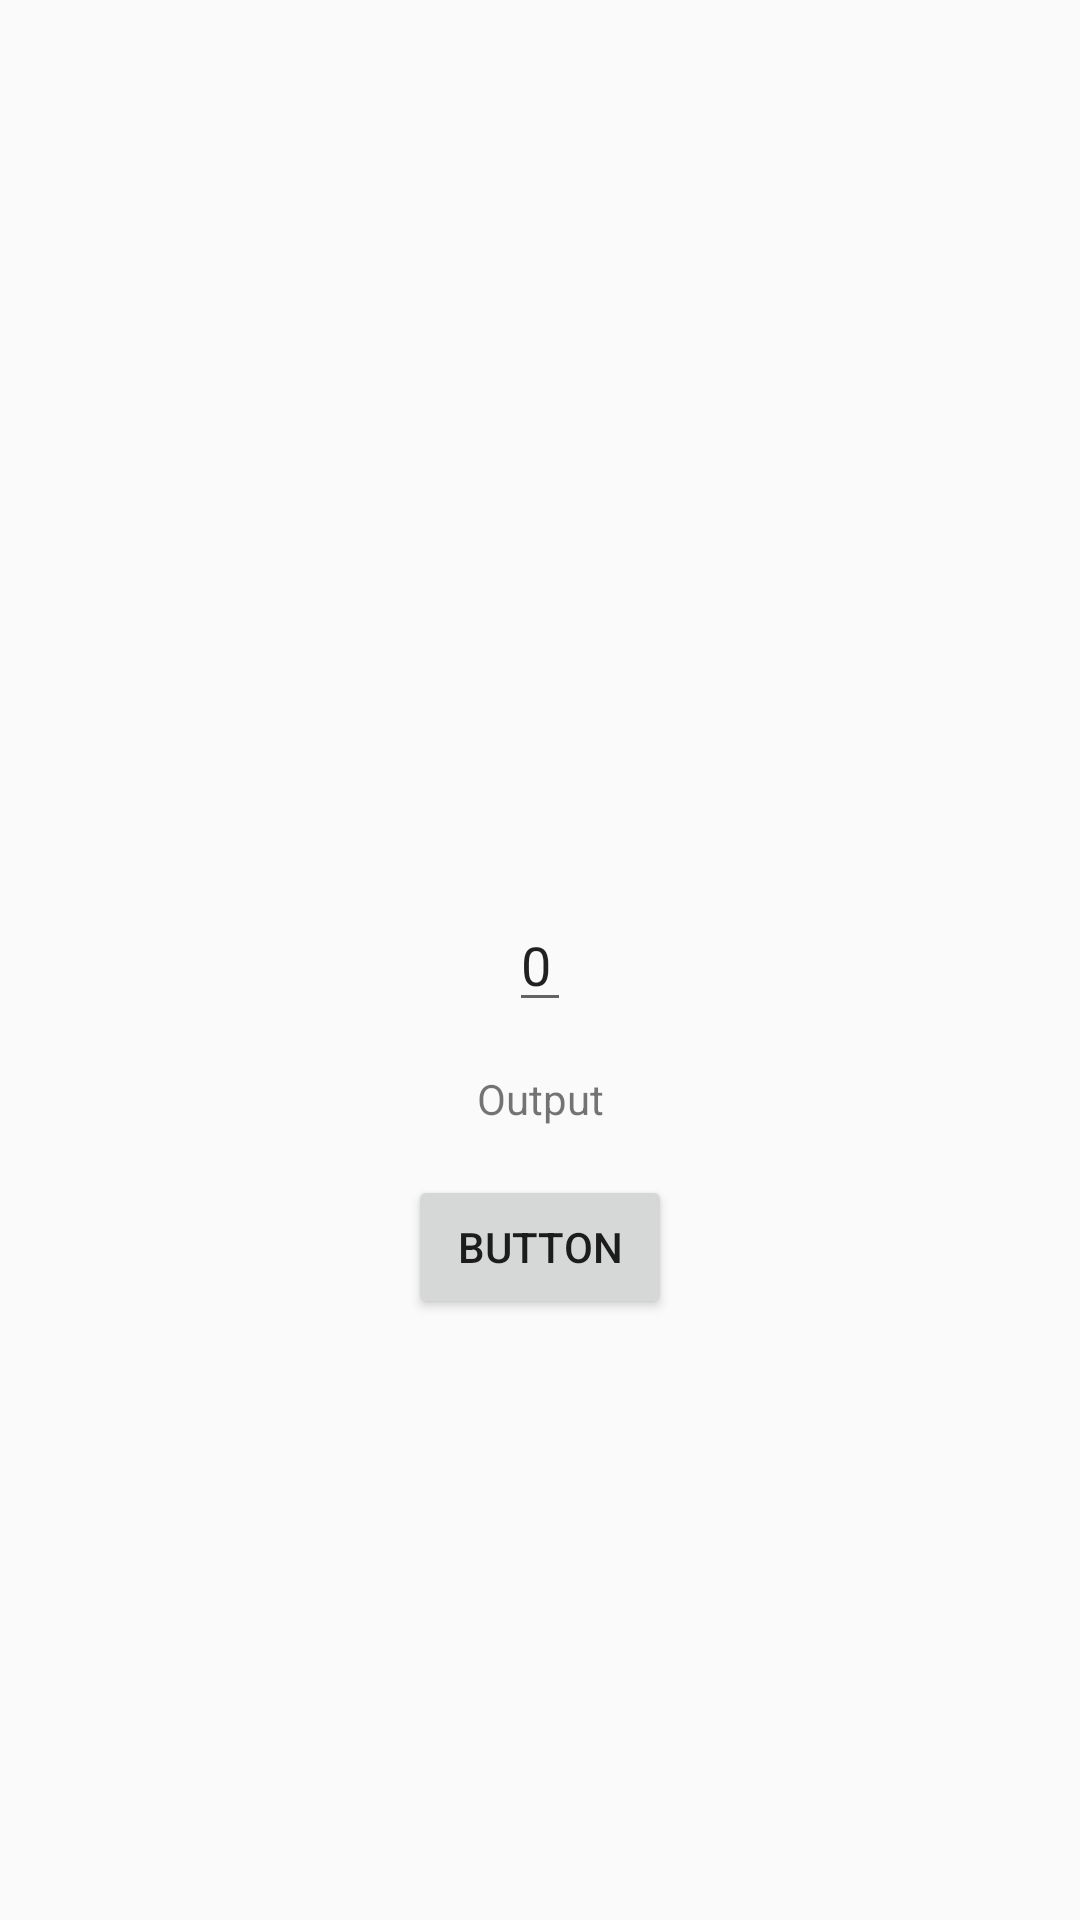

Reconstruct the res/layout file that produces this screen, plus the resources it refers to.
<!-- AndroidManifest.xml: application theme TupiTheme -->
<!-- res/layout/activity_main.xml -->
<?xml version="1.0" encoding="utf-8"?>
<androidx.constraintlayout.widget.ConstraintLayout xmlns:android="http://schemas.android.com/apk/res/android"
    xmlns:app="http://schemas.android.com/apk/res-auto"
    xmlns:tools="http://schemas.android.com/tools"
    android:layout_width="match_parent"
    android:layout_height="match_parent"
    tools:context=".MainActivity">

    <EditText
        android:id="@+id/textView"
        android:layout_width="wrap_content"
        android:layout_height="wrap_content"
        android:inputType="number"
        android:text="0"
        app:layout_constraintBottom_toBottomOf="parent"
        app:layout_constraintEnd_toEndOf="parent"
        app:layout_constraintStart_toStartOf="parent"
        app:layout_constraintTop_toTopOf="parent" />

    <TextView
        android:id="@+id/textView2"
        android:layout_width="wrap_content"
        android:layout_height="wrap_content"
        android:layout_marginTop="16dp"
        android:text="Output"
        app:layout_constraintEnd_toEndOf="parent"
        app:layout_constraintStart_toStartOf="parent"
        app:layout_constraintTop_toBottomOf="@+id/textView" />

    <Button
        android:id="@+id/button"
        android:layout_width="wrap_content"
        android:layout_height="wrap_content"
        android:layout_marginTop="16dp"
        android:text="Button"
        app:layout_constraintEnd_toEndOf="parent"
        app:layout_constraintStart_toStartOf="parent"
        app:layout_constraintTop_toBottomOf="@+id/textView2" />
</androidx.constraintlayout.widget.ConstraintLayout>
<!-- resources referenced by this layout -->
<resources>
  <style name="TupiTheme" parent="Theme.AppCompat.Light.DarkActionBar">
          
          <item name="colorPrimary">#6200EE</item>
          <item name="colorPrimaryDark">#3700B3</item>
          <item name="colorAccent">#c90606</item>
      </style>
</resources>
